Run: headless pygame with SDL's dummy video driver; simulated clock (each Clock.tick advances the game by its frame time, no real sleeping); random seed 0; keys injected as events and as key.get_pressed() state; mouse plan: one left click at the window centre at the start of phase 2, then a move to the lower-right quarter at the start of phase 3.
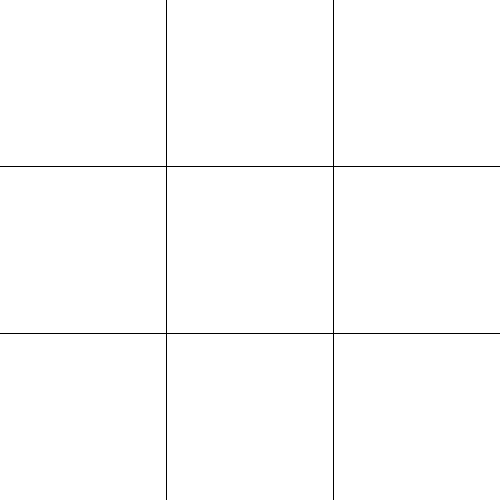
Frame 1 of 4 · flips 1–60 · no input
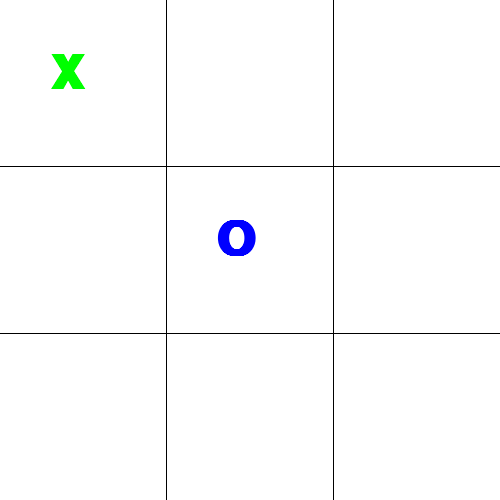
Frame 2 of 4 · flips 61–180 · clicked the window centre · tapped SPACE, RETURN · held RIGHT (→), D
Frame 3 of 4 · flips 181–300 · moved the mouse to the lower-right quarter · held DOWN (↓), S · screen unchanged from frame 2, image omitted
Frame 4 of 4 · flips 301–420 · held LEFT (←), A, UP (↑), W · screen unchanged from frame 3, image omitted

The pygame program that drew these frames:

import pygame,math
    
def draw_rectangle(x,y):
    return pygame.Rect(x,y,w//3,h//3)

def collision(rect, pos):
        if rect.collidepoint(pos):
            return True
        else:
            return False

def draw_figure(coordinates,flag):
    #may cause problem
    if flag==1:#for x
        fontx = pygame.font.SysFont('corbel', 70, True)
        textx = fontx.render('X',1 , (0,255,0))
        win.blit(textx, coordinates)

    if flag==-1:
        fonto = pygame.font.SysFont('corbel', 70, True)
        texto = fonto.render('O',1 , (0,0,255))
        win.blit(texto, coordinates)

def best_move(score):
    boardCopy=score[:]
    bestScore=-math.inf
    for i in range(9):
        if boardCopy[i]==None:
            boardCopy[i]="X"#x placed
            value=minimax(boardCopy,0,False)
            if value>bestScore:
                bestScore=value
                bestMove=i
    score[bestMove]="X"
    draw_figure(figpos[bestMove],1)

def minimax(board,depth,isMaximizing):
    boardCopy=board[:]
    result=check_win()
    if result!=None:
        if result=='X':
            return 1
        if result=='O':
            return -1
        if result =='TIE':
            return 0
    if isMaximizing:
        bestScore=-math.inf
        for i in range(9):
            if boardCopy[i]==None:
                boardCopy[i]='X'#x plays
                value=minimax(boardCopy,depth+1,False)
                bestScore=max(value,bestScore)
        return bestScore
    if isMaximizing==False:
        for i in range(9):
            bestScore=math.inf
            if boardCopy[i]==None:
                boardCopy[i]='O'#x plays
                value=minimax(board,depth+1,True)
                bestScore=min(value,bestScore)
        return bestScore
    
def add_score(index):
    if flag==1:
        score[index]='X'#true at x's turn
    if flag==-1:
        score[index]='O'

def xwins(index):
    if score[index]=='X':
        return 'X'
    if score[index]=='O':
        return 'O'
    if score[index]==None:
        return None
    

def check_win():
    if score[0]!=None:
        if score[0]==score[1] and score[0]==score[2]:
            return xwins(0)
        if score[0]==score[3] and score[0]==score[6]:
            return xwins(0)
    if score[4]!=None:
        if score[1]==score[4] and score[4]==score[7]:
            return xwins(4)
        if score[3]==score[4] and score[4]==score[5]:
            return xwins(4)
        if score[0]==score[4] and score[4]==score[8]:
            return xwins(4)
        if score[2]==score[4] and score[4]==score[6]:
            return xwins(4)  
    if score[8]!=None:
        if score[2]==score[8] and score[8]==score[5]:
            return xwins(8)
        if score[6]==score[8] and score[8]==score[7]:
            return xwins(8)
    if (9-score.count(None))==9:
        return 'TIE'
    
def win_and_display():
    x=check_win()
    global xWinScreen, oWinSCreen,drawScreen,run
    if x=='X':
        #x wins screen.
        xWinScreen=True
        run=False
    if x=='O':
        #o wins
        oWinSCreen=True
        run=False
    if x=='TIE':
        drawScreen=True
        run=False
    
    
def redrawWindow():
    #drawing lines of board.
    pygame.draw.line(win,(0,0,0),(w//3,0),(w//3,h),1)
    pygame.draw.line(win,(0,0,0),(2*w//3,0),(2*w//3,h),1)
    pygame.draw.line(win,(0,0,0),(0,h//3),(w,h//3),1)
    pygame.draw.line(win,(0,0,0),(0,2*h//3),(w,2*h//3),1)
    pygame.display.update()

pygame.init()

w=500
h=500
win=pygame.display.set_mode((w,h))

pygame.display.set_caption("TIC-TAC-TOE")
clock = pygame.time.Clock()

win.fill([255,255,255])

clock.tick(100)

rect1=draw_rectangle(0,0)
rect2=draw_rectangle(w//3,0)
rect3=draw_rectangle(2*w//3,0)
rect4=draw_rectangle(0,h//3)
rect5=draw_rectangle(w//3,h//3)
rect6=draw_rectangle(2*w//3,h//3)
rect7=draw_rectangle(0,2*h//3)
rect8=draw_rectangle(w//3,2*h//3)
rect9=draw_rectangle(2*w//3,2*h//3)

figpos=[(50,50),(w//3+50,50),(2*w//3+50,50),(50,h//3+50),(w//3+50,h//3+50),
            (2*w//3+50,h//3+50),(50,2*h//3+50),(w//3+50,2*h//3+50),
            (2*w//3+50,2*h//3+50)]

score=[None for i in range(9)]

flag=-1
figcount=0

xWinScreen=False
oWinSCreen=False
drawScreen=False

run=True
while run:
    redrawWindow()
    for event in pygame.event.get():
        if event.type == pygame.QUIT:
            run=False
        if event.type==pygame.MOUSEBUTTONDOWN:
            mousepos= pygame.mouse.get_pos()
            if collision(rect1,mousepos) and score[0]==None: #human types o
                draw_figure(figpos[0],-1)
                score[0]='O'
            if collision(rect2,mousepos) and score[1]==None:
                draw_figure(figpos[1],-1)
                score[1]='O'
            if collision(rect3,mousepos) and score[2]==None:
                draw_figure(figpos[2],-1)
                score[2]='O'
            if collision(rect4,mousepos) and score[3]==None:
                draw_figure(figpos[3],-1)
                score[3]='O'
            if collision(rect5,mousepos) and score[4]==None:
                draw_figure(figpos[4],-1)
                score[4]='O'
            if collision(rect6,mousepos) and score[5]==None:
                draw_figure(figpos[5],-1)
                score[5]='O'
            if collision(rect7,mousepos) and score[6]==None:
                draw_figure(figpos[6],-1)
                score[6]='O'
            if collision(rect8,mousepos) and score[7]==None:
                draw_figure(figpos[7],-1)
                score[7]='O'
            if collision(rect9,mousepos) and score[8]==None:
                draw_figure(figpos[8],-1)
                score[8]='O'
    
            win_and_display()
            if check_win()==None:
                continue
    if score.count('X')<score.count('O'):
        best_move(score)
        win_and_display()
        if check_win()==None:
            continue

            

win.fill([255,255,255])
while xWinScreen:
    font = pygame.font.SysFont('corbel', 30, True)
    text = font.render('The Winner Is X!',1 , (0,255,0))
    win.blit(text, (20,120))

    for event in pygame.event.get():
        if event.type == pygame.QUIT:
            xWinScreen=False
    
    pygame.display.update()

while oWinSCreen:
    font = pygame.font.SysFont('corbel', 30, True)
    text = font.render('The Winner Is O!',1 , (0,0,255))
    win.blit(text, (20,120))
    
    for event in pygame.event.get():
        if event.type == pygame.QUIT:
            oWinSCreen=False

    pygame.display.update()

while drawScreen:
    font = pygame.font.SysFont('corbel', 30, True)
    text = font.render('Its a draw!',1 , (0,0,0))
    win.blit(text, (20,120))

    for event in pygame.event.get():
        if event.type == pygame.QUIT:
            drawScreen=False

    pygame.display.update()

pygame.quit()
